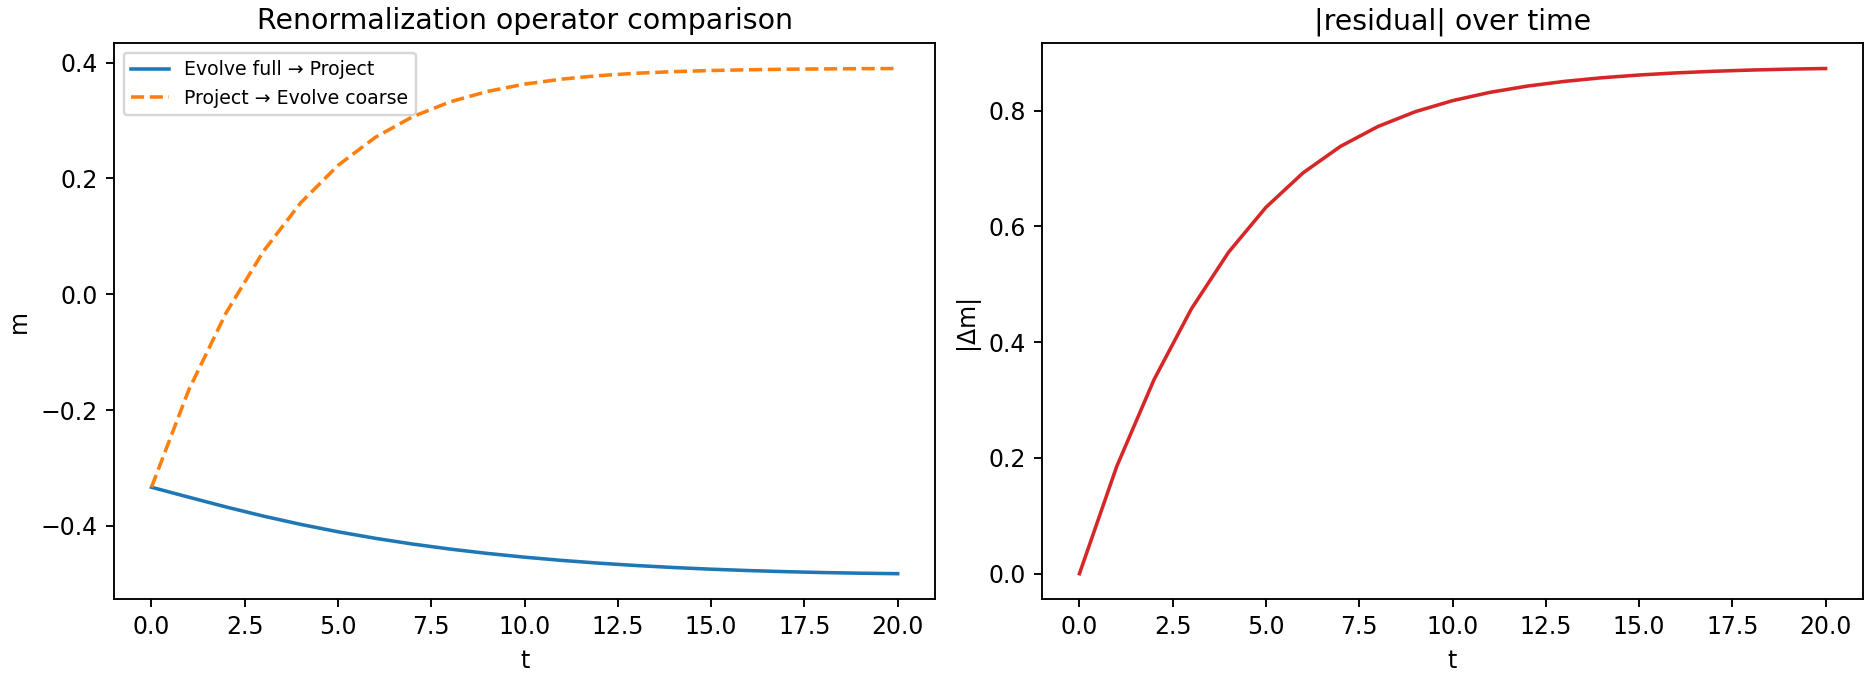

The data file committed next to this chart (first rows):
t, m_full_then_project, m_project_then_coarse, abs_residual
0, -0.3333, -0.3333, 0.0
1, -0.3505, -0.1651, 0.1854
2, -0.3674, -0.0321, 0.3353
3, -0.3832, 0.07418, 0.4574
4, -0.3975, 0.158, 0.5555
5, -0.4103, 0.2226, 0.6329
6, -0.4216, 0.2711, 0.6927
7, -0.4315, 0.3067, 0.7382
8, -0.4401, 0.3323, 0.7724
9, -0.4476, 0.3503, 0.798
10, -0.4541, 0.3629, 0.8171
11, -0.4597, 0.3717, 0.8314
12, -0.4645, 0.3777, 0.8422
13, -0.4686, 0.3818, 0.8504
14, -0.472, 0.3846, 0.8566
15, -0.4749, 0.3865, 0.8614
16, -0.4773, 0.3878, 0.865
17, -0.4792, 0.3887, 0.8678
18, -0.4807, 0.3893, 0.87
19, -0.4818, 0.3897, 0.8715
20, -0.4827, 0.3899, 0.8726
